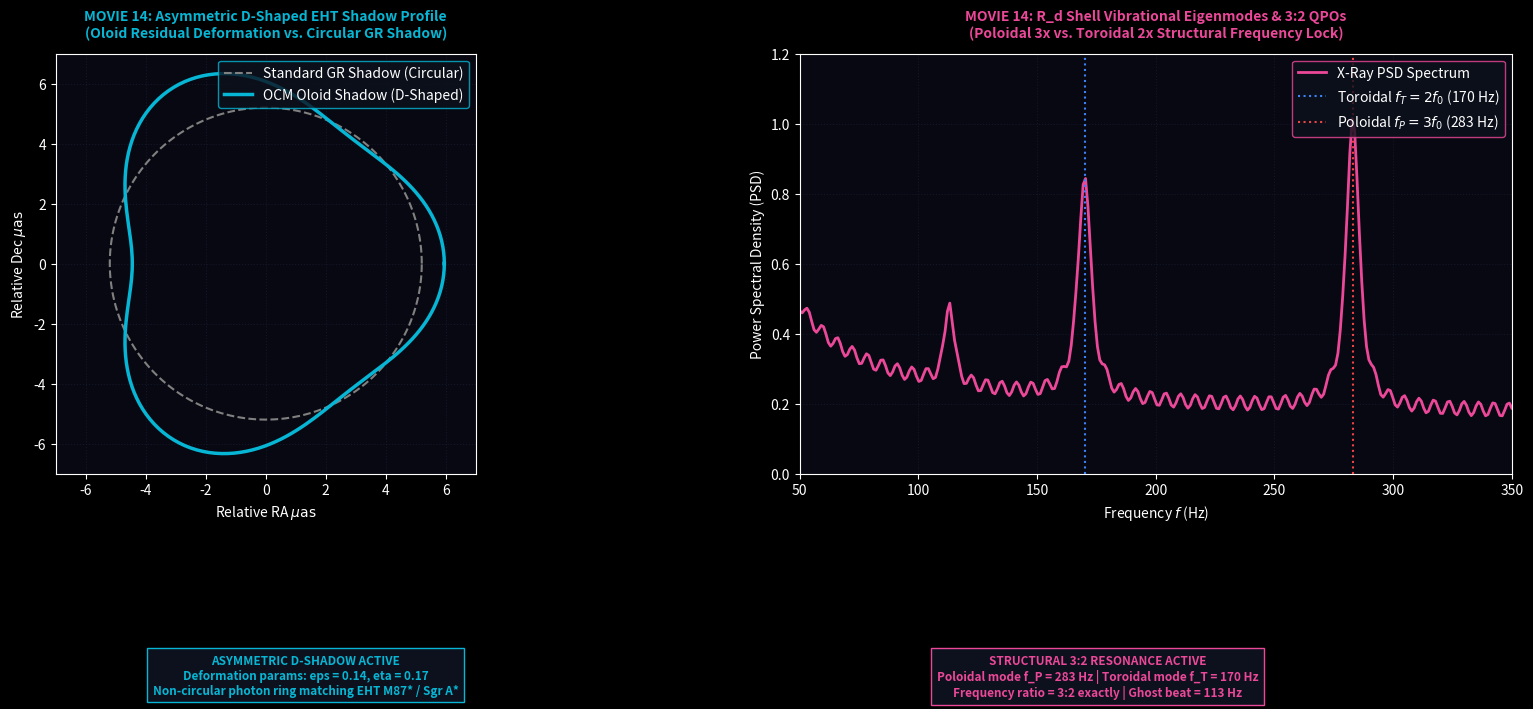

Write the Python code that produced this figure. (Note: this script raises an exception after producing the figure.)
import numpy as np
import matplotlib.pyplot as plt
import matplotlib.animation as animation

# Dark Theme Render Engine
plt.style.use('dark_background')

fig, (ax1, ax2) = plt.subplots(1, 2, figsize=(18, 7.5), dpi=150)
fig.patch.set_facecolor('#05050d')
fig.subplots_adjust(bottom=0.32, top=0.88, wspace=0.25, left=0.06, right=0.95)

for ax in (ax1, ax2):
    ax.set_facecolor('#080812')
    ax.grid(True, color='#1a2035', linestyle=':', alpha=0.6)

# Titles
ax1.set_title("MOVIE 14: Asymmetric D-Shaped EHT Shadow Profile\n(Oloid Residual Deformation vs. Circular GR Shadow)", 
              color='#06b6d4', fontsize=10, fontweight='bold', pad=12)
ax2.set_title("MOVIE 14: R_d Shell Vibrational Eigenmodes & 3:2 QPOs\n(Poloidal 3x vs. Toroidal 2x Structural Frequency Lock)", 
              color='#ec4899', fontsize=10, fontweight='bold', pad=12)

# Subplot 1 Setup (Polar Profile)
ax1.set_xlim(-7.0, 7.0)
ax1.set_ylim(-7.0, 7.0)
ax1.set_aspect('equal')
ax1.set_xlabel(r'Relative RA $\mu\mathrm{as}$', color='white')
ax1.set_ylabel(r'Relative Dec $\mu\mathrm{as}$', color='white')

# Subplot 2 Setup (PSD Spectrum)
freq = np.linspace(50, 350, 300)
ax2.set_xlim(50, 350)
ax2.set_ylim(0, 1.2)
ax2.set_xlabel(r'Frequency $f$ (Hz)', color='white')
ax2.set_ylabel(r'Power Spectral Density (PSD)', color='white')

# Static Reference Data Panel 1
theta_phi = np.linspace(0, 2*np.pi, 200)
x_gr = 5.2 * np.cos(theta_phi)
y_gr = 5.2 * np.sin(theta_phi)
ax1.plot(x_gr, y_gr, color='gray', linestyle='--', linewidth=1.5, label='Standard GR Shadow (Circular)')

# Dynamic Lines
line_d_shadow, = ax1.plot([], [], color='#06b6d4', linewidth=2.5, label='OCM Oloid Shadow (D-Shaped)')
ax1.legend(loc='upper right', facecolor='#0d111d', edgecolor='#06b6d4')

psd_curve, = ax2.plot([], [], color='#ec4899', linewidth=2.0, label='X-Ray PSD Spectrum')
ax2.axvline(170, color='#3b82f6', linestyle=':', label=r'Toroidal $f_T = 2f_0$ (170 Hz)')
ax2.axvline(283, color='#ef4444', linestyle=':', label=r'Poloidal $f_P = 3f_0$ (283 Hz)')
ax2.legend(loc='upper right', facecolor='#0d111d', edgecolor='#ec4899')

status_A = fig.text(0.28, 0.08, '', color='#06b6d4', fontsize=8.5, fontweight='bold', ha='center', va='top', bbox=dict(facecolor='#0d111d', edgecolor='#06b6d4'))
status_B = fig.text(0.72, 0.08, '', color='#ec4899', fontsize=8.5, fontweight='bold', ha='center', va='top', bbox=dict(facecolor='#0d111d', edgecolor='#ec4899'))

def update(frame):
    t = frame * 0.1
    
    # Dynamic D-Shape Oscillation
    eps = 0.12 + 0.03 * np.sin(2 * t)
    eta = 0.15 + 0.03 * np.cos(2 * t)
    r_ocm = 5.2 * (1.0 + eps * np.cos(3 * theta_phi) + eta * (np.sin(theta_phi)**2))
    x_ocm = r_ocm * np.cos(theta_phi)
    y_ocm = r_ocm * np.sin(theta_phi)
    line_d_shadow.set_data(x_ocm, y_ocm)
    
    # PSD Peak Dynamics
    bg = 0.15 + 10.0 / (freq - 20.0)
    p_tor = 0.65 / (1.0 + 0.1 * (freq - 170.0)**2)
    p_pol = 0.85 / (1.0 + 0.1 * (freq - 283.0)**2)
    p_ghost = 0.25 / (1.0 + 0.25 * (freq - 113.0)**2)
    
    psd_total = bg + p_tor + p_pol + p_ghost + 0.02 * np.sin(freq + 10 * t)
    psd_curve.set_data(freq, psd_total)
    
    status_A.set_text(f"ASYMMETRIC D-SHADOW ACTIVE\nDeformation params: eps = {eps:.2f}, eta = {eta:.2f}\nNon-circular photon ring matching EHT M87* / Sgr A*")
    status_B.set_text(f"STRUCTURAL 3:2 RESONANCE ACTIVE\nPoloidal mode f_P = 283 Hz | Toroidal mode f_T = 170 Hz\nFrequency ratio = 3:2 exactly | Ghost beat = 113 Hz")

    return line_d_shadow, psd_curve, status_A, status_B

anim = animation.FuncAnimation(fig, update, frames=100, interval=50)
output_filename = 'Movie14_EHT_Shadow_HFQPO.mp4'
anim.save(output_filename, writer='ffmpeg', fps=30, dpi=150)
plt.close(fig)
print(f"Successfully rendered '{output_filename}'.")
